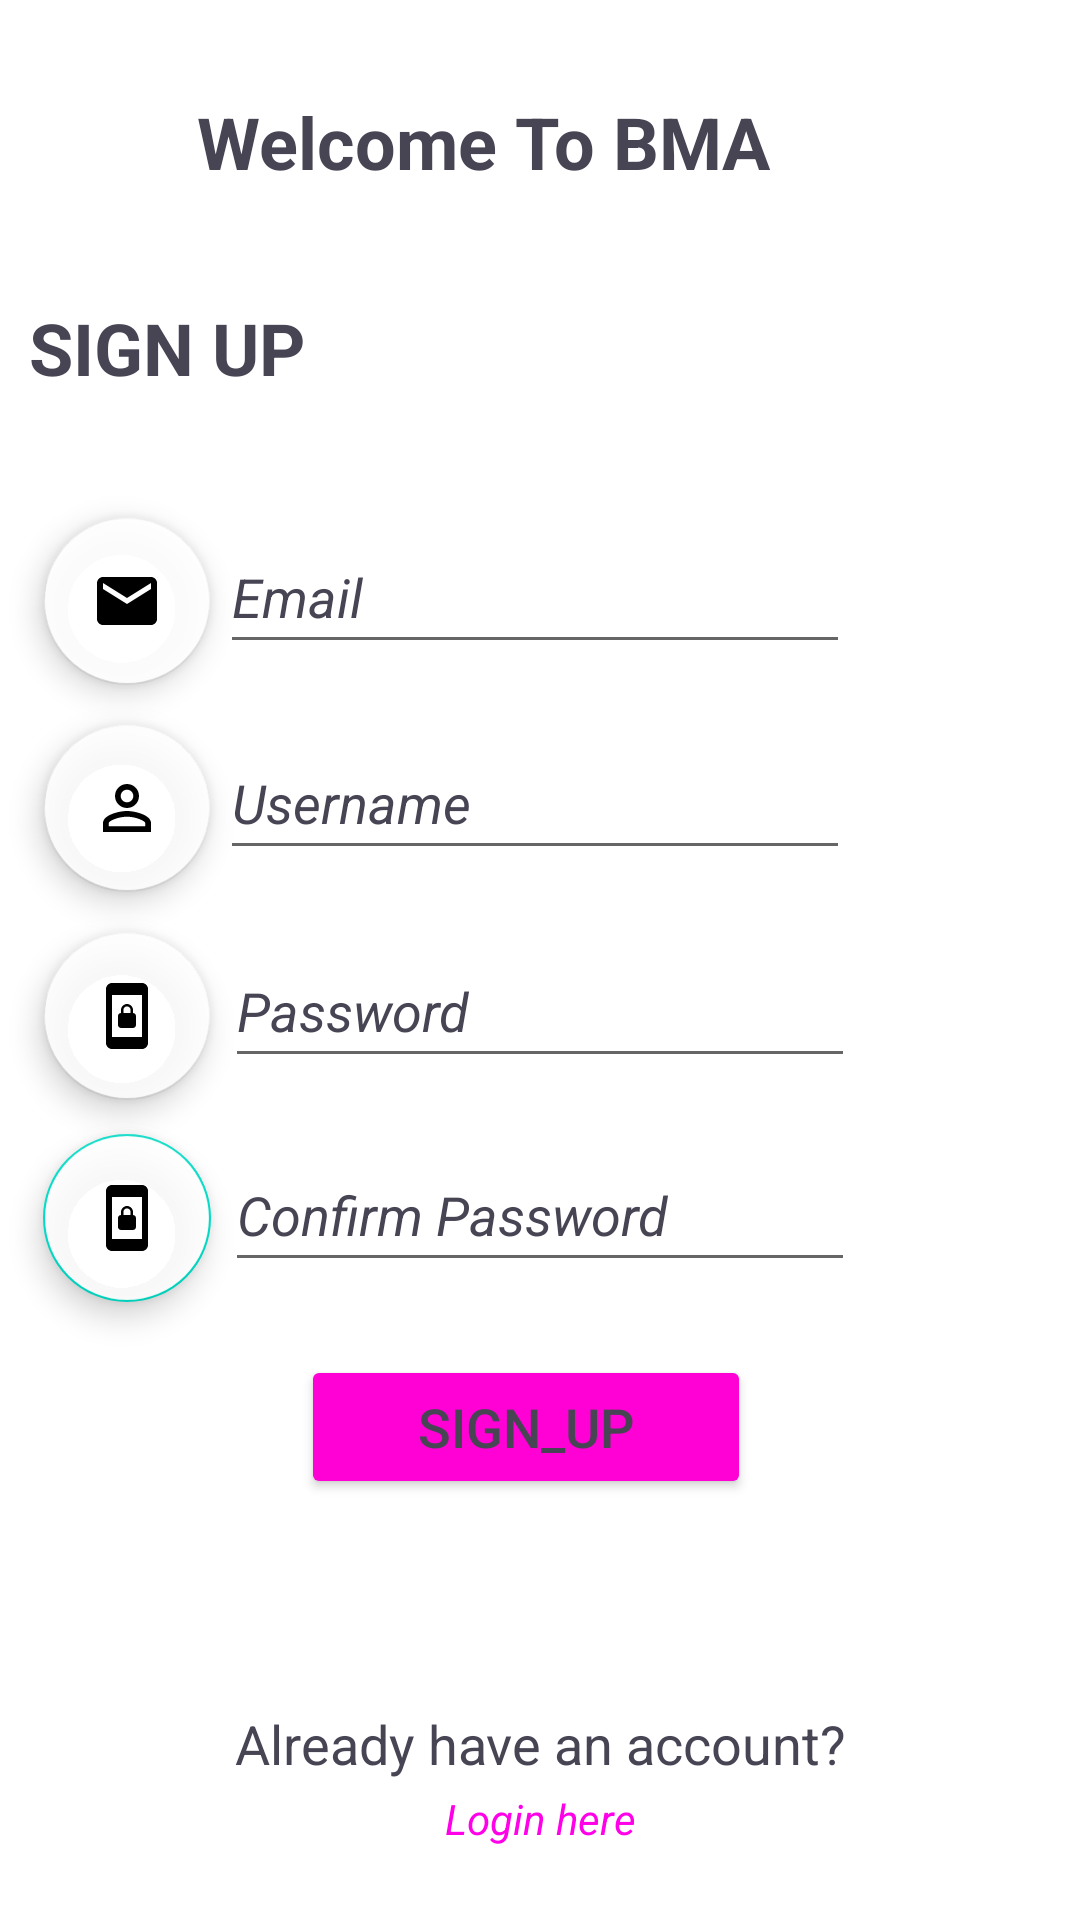

This screen was rendered from an Android layout file. Write that file and the resources it references.
<!-- AndroidManifest.xml: application theme Theme.BMA -->
<!-- res/layout/activity_signup_page.xml -->
<?xml version="1.0" encoding="utf-8"?>
<androidx.constraintlayout.widget.ConstraintLayout xmlns:android="http://schemas.android.com/apk/res/android"
    xmlns:app="http://schemas.android.com/apk/res-auto"
    xmlns:tools="http://schemas.android.com/tools"
    android:id="@+id/loginFragment"
    android:layout_width="match_parent"
    android:layout_height="match_parent"
    android:layout_margin="10dp"
    android:background="@color/bg_color"
    tools:context=".SignupPage">

    <TextView
        android:id="@+id/tvWelcomeText"
        android:layout_width="wrap_content"
        android:layout_height="wrap_content"
        android:text="Welcome To BMA"
        android:textColor="@color/text_color"
        android:textSize="24sp"
        android:textStyle="bold"
        app:layout_constraintBottom_toBottomOf="parent"
        app:layout_constraintEnd_toEndOf="parent"
        app:layout_constraintHorizontal_bias="0.39"
        app:layout_constraintStart_toStartOf="parent"
        app:layout_constraintTop_toTopOf="parent"
        app:layout_constraintVertical_bias="0.051" />

    <TextView
        android:id="@+id/tvSignup"
        android:layout_width="wrap_content"
        android:layout_height="wrap_content"
        android:text="SIGN UP"
        android:textColor="@color/text_color"
        android:textSize="24sp"
        android:textStyle="bold"
        app:layout_constraintBottom_toBottomOf="parent"
        app:layout_constraintEnd_toEndOf="parent"
        app:layout_constraintHorizontal_bias="0.036"
        app:layout_constraintStart_toStartOf="parent"
        app:layout_constraintTop_toTopOf="parent"
        app:layout_constraintVertical_bias="0.164" />

    <EditText
        android:id="@+id/etEmail"
        android:layout_width="wrap_content"
        android:layout_height="wrap_content"
        android:ems="10"
        android:hint="Email"
        android:inputType="textPersonName|textEmailAddress"
        android:minHeight="48dp"
        android:textColorHint="@color/text_color"
        android:textStyle="italic"
        app:layout_constraintBottom_toBottomOf="parent"
        app:layout_constraintEnd_toEndOf="parent"
        app:layout_constraintHorizontal_bias="0.489"
        app:layout_constraintStart_toStartOf="parent"
        app:layout_constraintTop_toTopOf="parent"
        app:layout_constraintVertical_bias="0.293" />

    <EditText
        android:id="@+id/etUsername"
        android:layout_width="wrap_content"
        android:layout_height="wrap_content"
        android:ems="10"
        android:hint="Username"
        android:inputType="textPersonName"
        android:minHeight="48dp"
        android:textColorHint="@color/text_color"
        android:textStyle="italic"
        app:layout_constraintBottom_toBottomOf="parent"
        app:layout_constraintEnd_toEndOf="parent"
        app:layout_constraintHorizontal_bias="0.489"
        app:layout_constraintStart_toStartOf="parent"
        app:layout_constraintTop_toTopOf="parent"
        app:layout_constraintVertical_bias="0.409" />

    <EditText
        android:id="@+id/etPassword"
        android:layout_width="wrap_content"
        android:layout_height="wrap_content"
        android:ems="10"
        android:hint="Password"
        android:inputType="textPassword"
        android:minHeight="48dp"
        android:textColorHint="@color/text_color"
        android:textStyle="italic"
        app:layout_constraintBottom_toBottomOf="parent"
        app:layout_constraintEnd_toEndOf="parent"
        app:layout_constraintStart_toStartOf="parent"
        app:layout_constraintTop_toTopOf="parent"
        app:layout_constraintVertical_bias="0.526" />

    <EditText
        android:id="@+id/etPassword_confirm"
        android:layout_width="wrap_content"
        android:layout_height="wrap_content"
        android:ems="10"
        android:hint="Confirm Password"
        android:inputType="textPassword"
        android:minHeight="48dp"
        android:textColorHint="@color/text_color"
        android:textStyle="italic"
        app:layout_constraintBottom_toBottomOf="parent"
        app:layout_constraintEnd_toEndOf="parent"
        app:layout_constraintStart_toStartOf="parent"
        app:layout_constraintTop_toTopOf="parent"
        app:layout_constraintVertical_bias="0.641" />

    <Button
        android:id="@+id/btnSignup"
        android:layout_width="150dp"
        android:layout_height="wrap_content"
        android:backgroundTint="@color/extra_color"
        android:text="Sign_Up"
        android:textColor="@color/text_color"
        android:textSize="18sp"
        app:cornerRadius="30dp"
        app:layout_constraintBottom_toBottomOf="parent"
        app:layout_constraintEnd_toEndOf="parent"
        app:layout_constraintHorizontal_bias="0.478"
        app:layout_constraintStart_toStartOf="parent"
        app:layout_constraintTop_toTopOf="parent"
        app:layout_constraintVertical_bias="0.763" />

    <TextView
        android:id="@+id/tvLoginDisplay"
        android:layout_width="wrap_content"
        android:layout_height="wrap_content"
        android:text="Already have an account?"
        android:textColor="@color/text_color"
        android:textSize="18sp"
        app:layout_constraintBottom_toBottomOf="parent"
        app:layout_constraintEnd_toEndOf="parent"
        app:layout_constraintStart_toStartOf="parent"
        app:layout_constraintTop_toTopOf="parent"
        app:layout_constraintVertical_bias="0.924" />

    <TextView
        android:id="@+id/tvSigninLink"
        android:layout_width="wrap_content"
        android:layout_height="wrap_content"
        android:text="Login here"
        android:textColor="@color/icon_color"
        android:textSize="14sp"
        android:textStyle="italic"
        app:layout_constraintBottom_toBottomOf="parent"
        app:layout_constraintEnd_toEndOf="parent"
        app:layout_constraintHorizontal_bias="0.501"
        app:layout_constraintStart_toStartOf="parent"
        app:layout_constraintTop_toTopOf="parent"
        app:layout_constraintVertical_bias="0.961" />

    <com.google.android.material.floatingactionbutton.FloatingActionButton
        android:id="@+id/fabEmail"
        android:layout_width="wrap_content"
        android:layout_height="wrap_content"
        android:backgroundTint="#E8FFFFFF"
        android:clickable="true"
        android:src="@drawable/ic_email"
        app:backgroundTint="#00FFFFFF"
        app:layout_constraintBottom_toBottomOf="parent"
        app:layout_constraintEnd_toEndOf="parent"
        app:layout_constraintHorizontal_bias="0.047"
        app:layout_constraintStart_toStartOf="parent"
        app:layout_constraintTop_toTopOf="parent"
        app:layout_constraintVertical_bias="0.295" />

    <com.google.android.material.floatingactionbutton.FloatingActionButton
        android:id="@+id/floatingActionButton2"
        android:layout_width="wrap_content"
        android:layout_height="wrap_content"
        android:backgroundTint="#DAFFFFFF"
        android:clickable="true"
        android:src="@drawable/ic_person"
        app:backgroundTint="#00FFFFFF"
        app:layout_constraintBottom_toBottomOf="parent"
        app:layout_constraintEnd_toEndOf="parent"
        app:layout_constraintHorizontal_bias="0.047"
        app:layout_constraintStart_toStartOf="parent"
        app:layout_constraintTop_toTopOf="parent"
        app:layout_constraintVertical_bias="0.413" />

    <com.google.android.material.floatingactionbutton.FloatingActionButton
        android:id="@+id/floatingActionButton3"
        android:layout_width="wrap_content"
        android:layout_height="wrap_content"
        android:backgroundTint="#DAFFFFFF"
        android:clickable="true"
        android:src="@drawable/ic_lock"
        app:backgroundTint="#00FFFFFF"
        app:layout_constraintBottom_toBottomOf="parent"
        app:layout_constraintEnd_toEndOf="parent"
        app:layout_constraintHorizontal_bias="0.047"
        app:layout_constraintStart_toStartOf="parent"
        app:layout_constraintTop_toTopOf="parent"
        app:layout_constraintVertical_bias="0.532" />

    <com.google.android.material.floatingactionbutton.FloatingActionButton
        android:id="@+id/floatingActionButton4"
        android:layout_width="wrap_content"
        android:layout_height="wrap_content"
        android:backgroundTint="#DAFFFFFF"
        android:clickable="true"
        android:src="@drawable/ic_lock"
        app:layout_constraintBottom_toBottomOf="parent"
        app:layout_constraintEnd_toEndOf="parent"
        app:layout_constraintHorizontal_bias="0.047"
        app:layout_constraintStart_toStartOf="parent"
        app:layout_constraintTop_toTopOf="parent"
        app:layout_constraintVertical_bias="0.647" />
</androidx.constraintlayout.widget.ConstraintLayout>
<!-- resources referenced by this layout -->
<resources>
  <color name="bg_color">#FFFFFF</color>
  <color name="extra_color">#FF00D5</color>
  <color name="icon_color">#FF00E9</color>
  <color name="text_color">#474554</color>
  <!-- drawable ic_email (drawable) -->
  <vector android:height="24dp" android:tint="#FF00E9"
      android:viewportHeight="24" android:viewportWidth="24"
      android:width="24dp" xmlns:android="http://schemas.android.com/apk/res/android">
      <path android:fillColor="@android:color/white" android:pathData="M20,4L4,4c-1.1,0 -1.99,0.9 -1.99,2L2,18c0,1.1 0.9,2 2,2h16c1.1,0 2,-0.9 2,-2L22,6c0,-1.1 -0.9,-2 -2,-2zM20,8l-8,5 -8,-5L4,6l8,5 8,-5v2z"/>
  </vector>
  <!-- drawable ic_lock (drawable) -->
  <vector android:height="24dp" android:tint="#FF00E9"
      android:viewportHeight="24" android:viewportWidth="24"
      android:width="24dp" xmlns:android="http://schemas.android.com/apk/res/android">
      <path android:fillColor="@android:color/white" android:pathData="M10,16h4c0.55,0 1,-0.45 1,-1v-3c0,-0.55 -0.45,-1 -1,-1v-1c0,-1.11 -0.9,-2 -2,-2 -1.11,0 -2,0.9 -2,2v1c-0.55,0 -1,0.45 -1,1v3c0,0.55 0.45,1 1,1zM10.8,10c0,-0.66 0.54,-1.2 1.2,-1.2 0.66,0 1.2,0.54 1.2,1.2v1h-2.4v-1zM17,1L7,1c-1.1,0 -2,0.9 -2,2v18c0,1.1 0.9,2 2,2h10c1.1,0 2,-0.9 2,-2L19,3c0,-1.1 -0.9,-2 -2,-2zM17,19L7,19L7,5h10v14z"/>
  </vector>
  <!-- drawable ic_person (drawable) -->
  <vector android:height="24dp" android:tint="#FF00E9"
      android:viewportHeight="24" android:viewportWidth="24"
      android:width="24dp" xmlns:android="http://schemas.android.com/apk/res/android">
      <path android:fillColor="@android:color/white" android:pathData="M12,5.9c1.16,0 2.1,0.94 2.1,2.1s-0.94,2.1 -2.1,2.1S9.9,9.16 9.9,8s0.94,-2.1 2.1,-2.1m0,9c2.97,0 6.1,1.46 6.1,2.1v1.1L5.9,18.1L5.9,17c0,-0.64 3.13,-2.1 6.1,-2.1M12,4C9.79,4 8,5.79 8,8s1.79,4 4,4 4,-1.79 4,-4 -1.79,-4 -4,-4zM12,13c-2.67,0 -8,1.34 -8,4v3h16v-3c0,-2.66 -5.33,-4 -8,-4z"/>
  </vector>
  <style name="Theme.BMA" parent="Theme.MaterialComponents.DayNight.DarkActionBar">
          
          <item name="colorPrimary">@color/purple_500</item>
          <item name="colorPrimaryVariant">@color/purple_700</item>
          <item name="colorOnPrimary">@color/white</item>
          
          <item name="colorSecondary">@color/teal_200</item>
          <item name="colorSecondaryVariant">@color/teal_700</item>
          <item name="colorOnSecondary">@color/black</item>
          
          <item name="android:statusBarColor" tools:targetApi="l">?attr/colorPrimaryVariant</item>
          
      </style>
  <color name="purple_500">#FF6200EE</color>
  <color name="purple_700">#FF3700B3</color>
  <color name="white">#FFFFFFFF</color>
  <color name="teal_200">#FF03DAC5</color>
  <color name="teal_700">#FF018786</color>
  <color name="black">#FF000000</color>
</resources>
